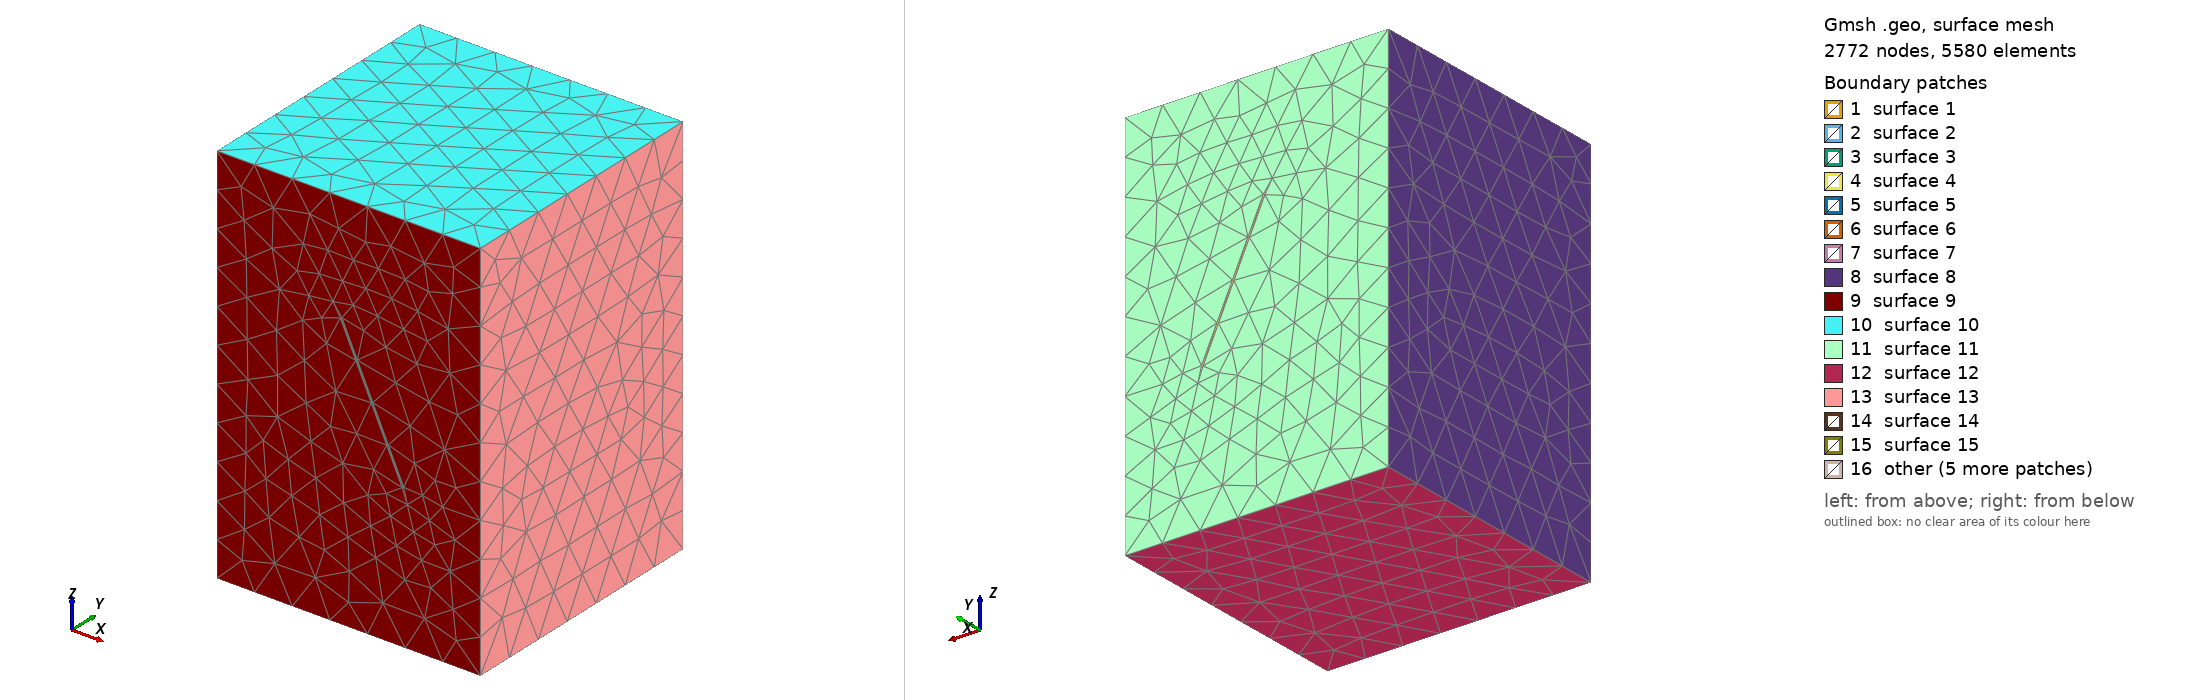

Gmsh geometry script, surface-meshed: 2772 nodes, 5580 surface elements. Boundary patches (legend numbers): 1 surface 1, 2 surface 2, 3 surface 3, 4 surface 4, 5 surface 5, 6 surface 6, 7 surface 7, 8 surface 8, 9 surface 9, 10 surface 10, 11 surface 11, 12 surface 12, 13 surface 13, 14 surface 14, 15 surface 15, 16 other. Left view from above one corner, right view from below the opposite corner. The script declares no physical surfaces, so the legend lists its geometric surfaces.

=== geom.geo (drawn) ===
// Generated by generate_interlayer_spikes.py
// Cavern with upper tilted interlayer spike
SetFactory("OpenCASCADE");
Merge "geom.brep";

Mesh.CharacteristicLengthMax = 65.0;
Mesh.MeshSizeExtendFromBoundary = 0;
Mesh.MeshSizeFromPoints = 1;
Mesh.MeshSizeFromCurvature = 0;

// Fine mesh on cavern geometry points
MeshSize { 9, 10, 11, 12, 21, 22, 23, 24, 25, 26, 27 } = 4.5;

// Distance-based refinement from cavern surfaces
Field[1] = Distance;
Field[1].SurfacesList = { 6, 14, 15, 16, 17, 18, 19, 20 };

Field[2] = Threshold;
Field[2].InField = 1;
Field[2].SizeMin = 4.5;
Field[2].SizeMax = 65.0;
Field[2].DistMin = 0;
Field[2].DistMax = 100;

// Box to restrict refinement near cavern only
Field[3] = Box;
Field[3].VIn = 4.5;
Field[3].VOut = 65.0;
Field[3].XMin = 147.003575;
Field[3].XMax = 302.996425;
Field[3].YMin = 147.003575;
Field[3].YMax = 302.996425;
Field[3].ZMin = 174.951186;
Field[3].ZMax = 413.214568;
Field[3].Thickness = 50;

// Max: only refine where near cavern AND inside box
Field[4] = Max;
Field[4].FieldsList = {2, 3};
Background Field = 4;


Also in the case, not shown: geom.brep (merged mesh/CAD file).
